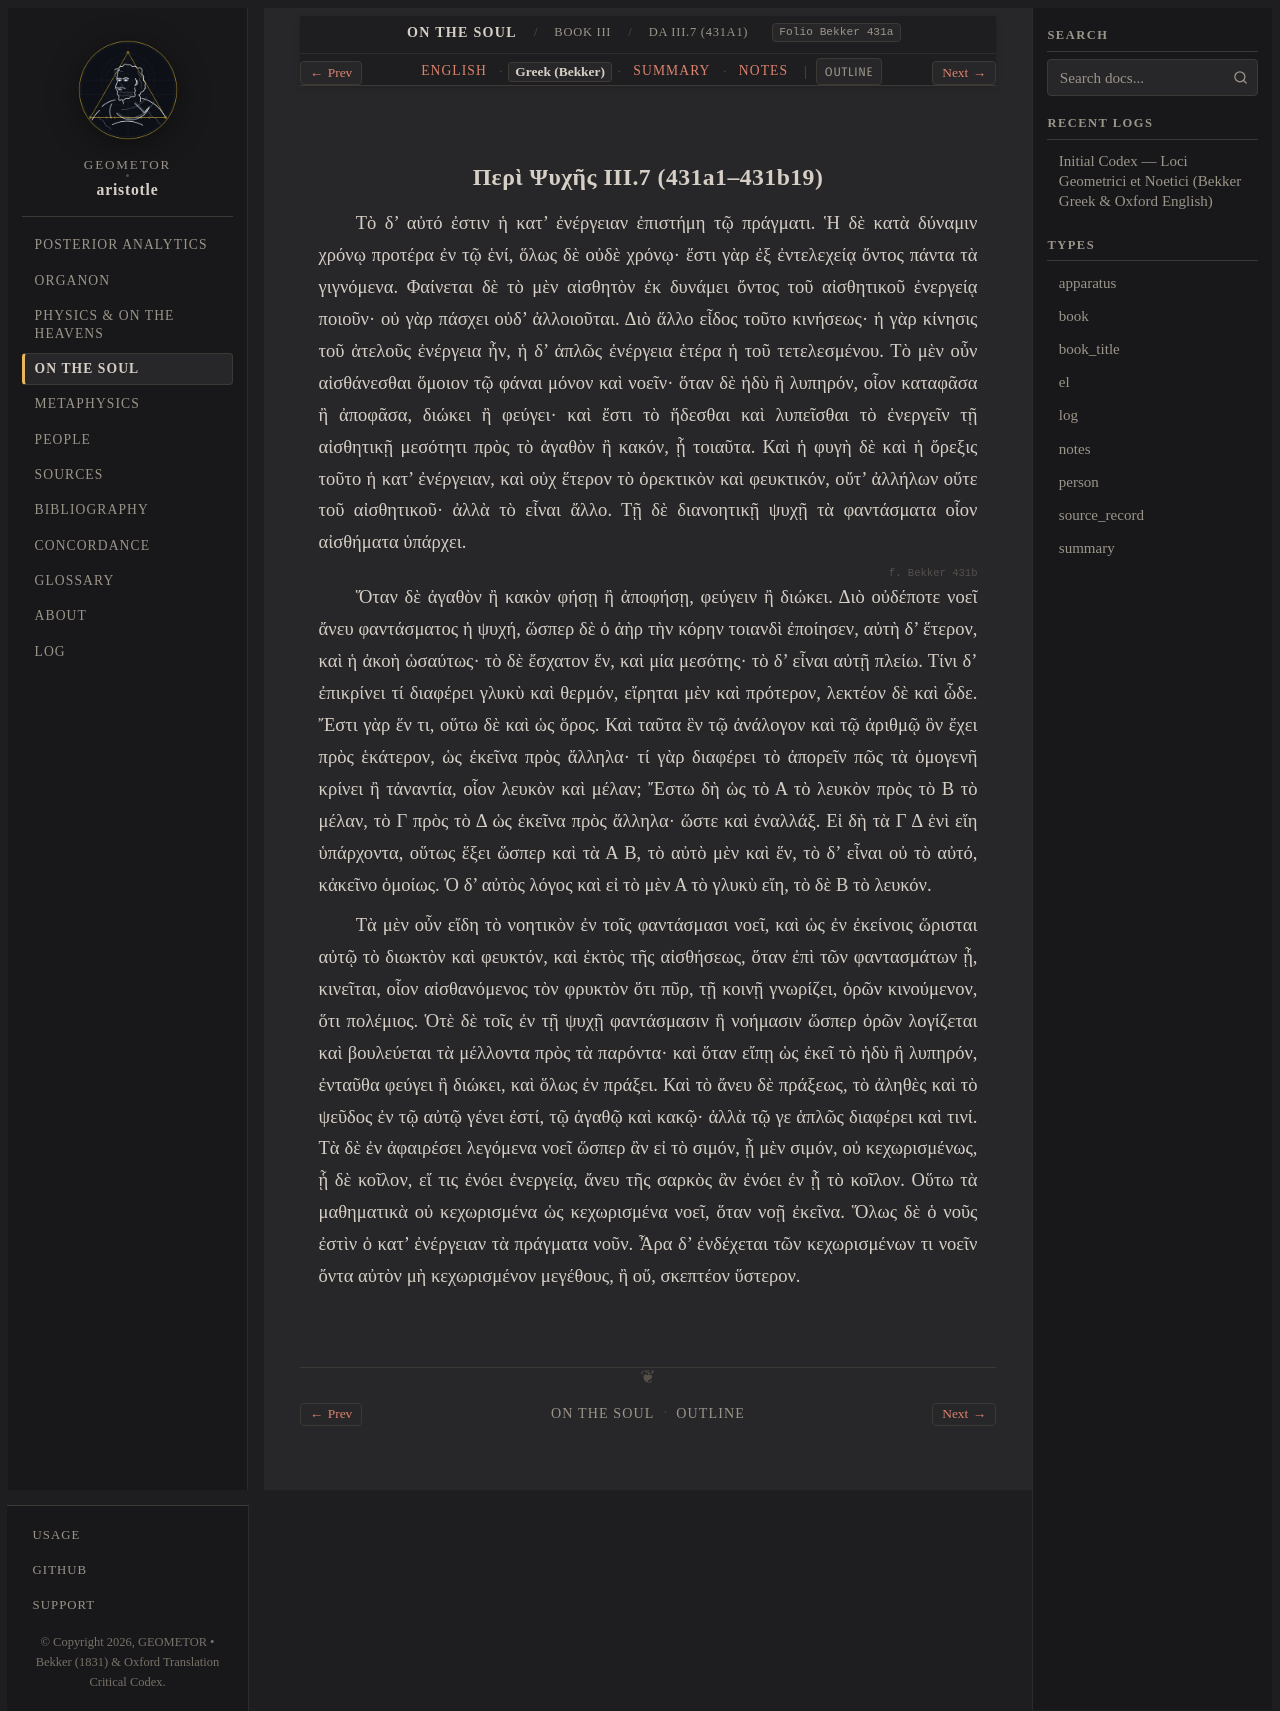

repository: geometor/aristotle · page: de_anima/book_3/ch_07/greek.html · generator: sphinx

:layout: book
:type: el
:title: Περὶ Ψυχῆς III.7 (431a1–431b19) — Greek (Bekker)
:canonical_id: DA III.7 (431a1)
:folio: Bekker 431a
:tracks: English: index | Greek: greek | Summary: summary | Notes: notes

.. _liber-4-de-anima-phantasia-el-c5:

Περὶ Ψυχῆς III.7 (431a1–431b19)
-------------------------------

.. folio:: Bekker 431a

Τὸ δ’ αὐτό ἐστιν ἡ κατ’ ἐνέργειαν ἐπιστήμη τῷ πράγματι. Ἡ δὲ κατὰ δύναμιν χρόνῳ προτέρα ἐν τῷ ἑνί, ὅλως δὲ οὐδὲ χρόνῳ· ἔστι γὰρ ἐξ ἐντελεχείᾳ ὄντος πάντα τὰ γιγνόμενα. Φαίνεται δὲ τὸ μὲν αἰσθητὸν ἐκ δυνάμει ὄντος τοῦ αἰσθητικοῦ ἐνεργείᾳ ποιοῦν· οὐ γὰρ πάσχει οὐδ’ ἀλλοιοῦται. Διὸ ἄλλο εἶδος τοῦτο κινήσεως· ἡ γὰρ κίνησις τοῦ ἀτελοῦς ἐνέργεια ἦν, ἡ δ’ ἁπλῶς ἐνέργεια ἑτέρα ἡ τοῦ τετελεσμένου. Τὸ μὲν οὖν αἰσθάνεσθαι ὅμοιον τῷ φάναι μόνον καὶ νοεῖν· ὅταν δὲ ἡδὺ ἢ λυπηρόν, οἷον καταφᾶσα ἢ ἀποφᾶσα, διώκει ἢ φεύγει· καὶ ἔστι τὸ ἥδεσθαι καὶ λυπεῖσθαι τὸ ἐνεργεῖν τῇ αἰσθητικῇ μεσότητι πρὸς τὸ ἀγαθὸν ἢ κακόν, ᾗ τοιαῦτα. Καὶ ἡ φυγὴ δὲ καὶ ἡ ὄρεξις τοῦτο ἡ κατ’ ἐνέργειαν, καὶ οὐχ ἕτερον τὸ ὀρεκτικὸν καὶ φευκτικόν, οὔτ’ ἀλλήλων οὔτε τοῦ αἰσθητικοῦ· ἀλλὰ τὸ εἶναι ἄλλο. Τῇ δὲ διανοητικῇ ψυχῇ τὰ φαντάσματα οἷον αἰσθήματα ὑπάρχει.

.. _bekker-el-431b:

.. folio:: Bekker 431b

Ὅταν δὲ ἀγαθὸν ἢ κακὸν φήσῃ ἢ ἀποφήσῃ, φεύγειν ἢ διώκει. Διὸ οὐδέποτε νοεῖ ἄνευ φαντάσματος ἡ ψυχή, ὥσπερ δὲ ὁ ἀὴρ τὴν κόρην τοιανδὶ ἐποίησεν, αὐτὴ δ’ ἕτερον, καὶ ἡ ἀκοὴ ὡσαύτως· τὸ δὲ ἔσχατον ἕν, καὶ μία μεσότης· τὸ δ’ εἶναι αὐτῇ πλείω. Τίνι δ’ ἐπικρίνει τί διαφέρει γλυκὺ καὶ θερμόν, εἴρηται μὲν καὶ πρότερον, λεκτέον δὲ καὶ ὧδε. Ἔστι γὰρ ἕν τι, οὕτω δὲ καὶ ὡς ὅρος. Καὶ ταῦτα ἓν τῷ ἀνάλογον καὶ τῷ ἀριθμῷ ὃν ἔχει πρὸς ἑκάτερον, ὡς ἐκεῖνα πρὸς ἄλληλα· τί γὰρ διαφέρει τὸ ἀπορεῖν πῶς τὰ ὁμογενῆ κρίνει ἢ τἀναντία, οἷον λευκὸν καὶ μέλαν; Ἔστω δὴ ὡς τὸ Α τὸ λευκὸν πρὸς τὸ Β τὸ μέλαν, τὸ Γ πρὸς τὸ Δ ὡς ἐκεῖνα πρὸς ἄλληλα· ὥστε καὶ ἐναλλάξ. Εἰ δὴ τὰ Γ Δ ἑνὶ εἴη ὑπάρχοντα, οὕτως ἕξει ὥσπερ καὶ τὰ Α Β, τὸ αὐτὸ μὲν καὶ ἕν, τὸ δ’ εἶναι οὐ τὸ αὐτό, κἀκεῖνο ὁμοίως. Ὁ δ’ αὐτὸς λόγος καὶ εἰ τὸ μὲν Α τὸ γλυκὺ εἴη, τὸ δὲ Β τὸ λευκόν.

Τὰ μὲν οὖν εἴδη τὸ νοητικὸν ἐν τοῖς φαντάσμασι νοεῖ, καὶ ὡς ἐν ἐκείνοις ὥρισται αὐτῷ τὸ διωκτὸν καὶ φευκτόν, καὶ ἐκτὸς τῆς αἰσθήσεως, ὅταν ἐπὶ τῶν φαντασμάτων ᾖ, κινεῖται, οἷον αἰσθανόμενος τὸν φρυκτὸν ὅτι πῦρ, τῇ κοινῇ γνωρίζει, ὁρῶν κινούμενον, ὅτι πολέμιος. Ὁτὲ δὲ τοῖς ἐν τῇ ψυχῇ φαντάσμασιν ἢ νοήμασιν ὥσπερ ὁρῶν λογίζεται καὶ βουλεύεται τὰ μέλλοντα πρὸς τὰ παρόντα· καὶ ὅταν εἴπῃ ὡς ἐκεῖ τὸ ἡδὺ ἢ λυπηρόν, ἐνταῦθα φεύγει ἢ διώκει, καὶ ὅλως ἐν πράξει. Καὶ τὸ ἄνευ δὲ πράξεως, τὸ ἀληθὲς καὶ τὸ ψεῦδος ἐν τῷ αὐτῷ γένει ἐστί, τῷ ἀγαθῷ καὶ κακῷ· ἀλλὰ τῷ γε ἁπλῶς διαφέρει καὶ τινί. Τὰ δὲ ἐν ἀφαιρέσει λεγόμενα νοεῖ ὥσπερ ἂν εἰ τὸ σιμόν, ᾗ μὲν σιμόν, οὐ κεχωρισμένως, ᾗ δὲ κοῖλον, εἴ τις ἐνόει ἐνεργείᾳ, ἄνευ τῆς σαρκὸς ἂν ἐνόει ἐν ᾗ τὸ κοῖλον. Οὕτω τὰ μαθηματικὰ οὐ κεχωρισμένα ὡς κεχωρισμένα νοεῖ, ὅταν νοῇ ἐκεῖνα. Ὅλως δὲ ὁ νοῦς ἐστὶν ὁ κατ’ ἐνέργειαν τὰ πράγματα νοῦν. Ἆρα δ’ ἐνδέχεται τῶν κεχωρισμένων τι νοεῖν ὄντα αὐτὸν μὴ κεχωρισμένον μεγέθους, ἢ οὔ, σκεπτέον ὕστερον.
